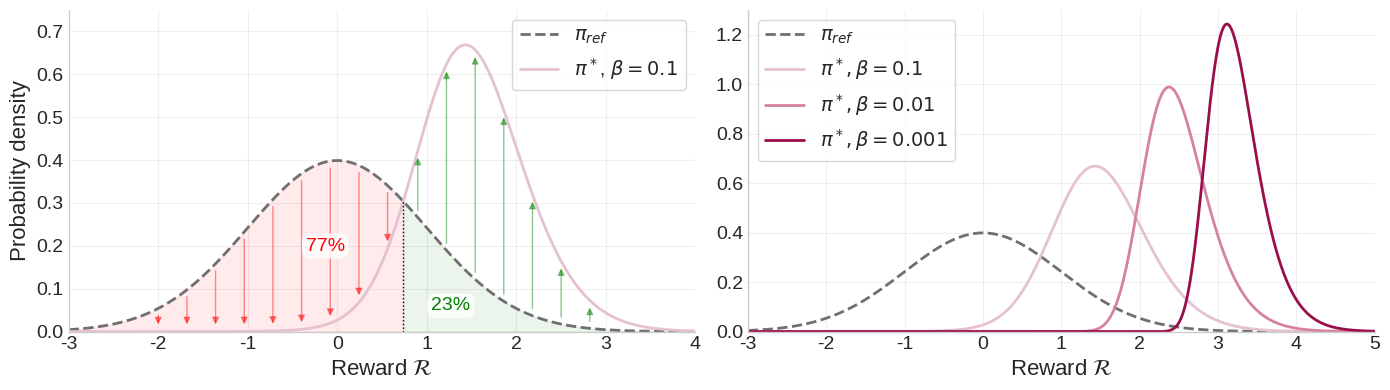

Write Python code to recreate this figure. (Note: this script raises an exception after producing the figure.)
from math import erf
from pathlib import Path

import matplotlib.pyplot as plt
import numpy as np

plt.style.use("seaborn-v0_8-whitegrid")
plt.rcParams.update(
    {
        "axes.spines.top": False,
        "axes.spines.right": False,
        "axes.titleweight": "bold",
        "axes.titlesize": 7,
        "axes.labelsize": 16,
        "xtick.labelsize": 14,
        "ytick.labelsize": 14,
        "legend.frameon": True,
        "legend.fontsize": 14,
        "lines.linewidth": 1.7,
    }
)


# ────────────────── helper functions ────────────────────────────────
def f_ref(x):
    return (1 / np.sqrt(2 * np.pi)) * np.exp(-0.5 * x**2)


def F_ref(x):
    vec = erf if np.isscalar(x) else np.vectorize(erf)
    return 0.5 * (1 + vec(x / np.sqrt(2)))


def f_opt(xs, beta):
    """Stable optimal-policy PDF."""
    logu = np.log(f_ref(xs)) + F_ref(xs) / beta
    logu -= logu.max()
    u = np.exp(logu)
    return u / np.trapezoid(u, xs)


# ────────────────── grid & base densities ───────────────────────────
xs = np.linspace(-3, 5, 1400)
ref = f_ref(xs)
opt1 = f_opt(xs, 0.1)  # β = 0.1
opt2 = f_opt(xs, 0.01)  # β = 0.01
opt3 = f_opt(xs, 0.001)  # β = 0.001

# intersection (β=0.1 vs reference)
diff = opt1 - ref
idx = np.where(np.diff(np.sign(diff)))[0][0]
x_int = xs[idx] - diff[idx] * (xs[idx + 1] - xs[idx]) / (diff[idx + 1] - diff[idx])
y_int = f_ref(x_int)

# regions for arrows/labels
left_mask_full = xs < x_int
right_mask_full = xs >= x_int
left_mask = (xs >= -2) & left_mask_full
right_mask = (xs <= 3) & right_mask_full
left_inds, right_inds = np.where(left_mask)[0], np.where(right_mask)[0]

# arrow sampling (same step both sides)
desired_arrows = 5
step = max(len(right_inds) // (desired_arrows + 2), 1)

# ────────────────── figure with two subplots ────────────────────────
fig, (ax_l, ax_r) = plt.subplots(1, 2, figsize=(14, 4), sharey=False)

# ── LEFT PANEL ──────────────────────────────────────────────────────
ax_l.plot(xs, ref, "--", color="#6F6F6F", lw=2, label="$\pi_{ref}$")
ax_l.plot(xs, opt1, color="#E6C1CF", lw=2, label=r"$\pi^*$, $\beta=0.1$")

# shading & splitter line
ax_l.fill_between(xs[xs < x_int], ref[xs < x_int], color="red", alpha=0.08)
ax_l.fill_between(xs[xs >= x_int], ref[xs >= x_int], color="green", alpha=0.08)
ax_l.plot([x_int, x_int], [0, y_int], "k:", lw=1)

# arrows (transparent)
for i in left_inds[::step]:
    x = xs[i]
    ax_l.annotate(
        "",
        xy=(x, opt1[i] + 0.01),
        xytext=(x, ref[i] - 0.01),
        arrowprops=dict(arrowstyle="-|>", color="red", alpha=0.45, lw=1),
    )
for i in right_inds[step // 2 :: step]:
    x = xs[i]
    ax_l.annotate(
        "",
        xy=(x, opt1[i] - 0.01),
        xytext=(x, ref[i] + 0.01),
        arrowprops=dict(arrowstyle="-|>", color="green", alpha=0.45, lw=1),
    )

# percentage labels (rounded boxes)
pct_left = np.trapezoid(ref[xs < x_int], xs[xs < x_int]) * 100
pct_right = np.trapezoid(ref[xs >= x_int], xs[xs >= x_int]) * 100
x_left_label = (-1 + x_int) / 2
x_right_label = (x_int + 1.8) / 2
y_right_label = 0.15 * ref[left_inds].max()
y_left_label = 0.5 * ref[left_inds].max()

bbox_kw = dict(
    boxstyle="round,pad=0.2,rounding_size=0.45",
    facecolor="white",
    alpha=0.85,
    edgecolor="none",
)

ax_l.text(
    x_left_label,
    y_left_label,
    f"{pct_left:.0f}%",
    ha="center",
    va="center",
    color="red",
    fontsize=14,
    bbox=bbox_kw,
)
ax_l.text(
    x_right_label,
    y_right_label,
    f"{pct_right:.0f}%",
    ha="center",
    va="center",
    color="green",
    fontsize=14,
    bbox=bbox_kw,
)

# axes cosmetics
ax_l.set_xlim(-3, 4)
ax_l.set_ylim(0, 0.75)
ax_l.set_xlabel("Reward $\mathcal{R}$")
ax_l.set_ylabel("Probability density")
ax_l.legend()
ax_l.grid(alpha=0.3)

# ── RIGHT PANEL ─────────────────────────────────────────────────────
ax_r.plot(xs, ref, "--", color="#6F6F6F", lw=2, label="$\pi_{ref}$")
ax_r.plot(xs, opt1, color="#E6C1CF", lw=2, label=r"$\pi^*, \beta=0.1$")
ax_r.plot(xs, opt2, color="#D5829F", lw=2, label=r"$\pi^*, \beta=0.01$")
ax_r.plot(xs, opt3, color="#9B0E4C", lw=2, label=r"$\pi^*, \beta=0.001$")

ax_r.set_xlim(-3, 5)
ax_r.set_ylim(0, 1.3)
ax_r.set_xlabel("Reward $\mathcal{R}$")
ax_r.legend()
ax_r.grid(alpha=0.3)

plt.tight_layout()
output_dir = Path(__file__).parent / "gradient"
output_dir.mkdir(exist_ok=True)
plt.savefig(
    output_dir / "gradient-analysis.png",
    dpi=300,
)
plt.show()
